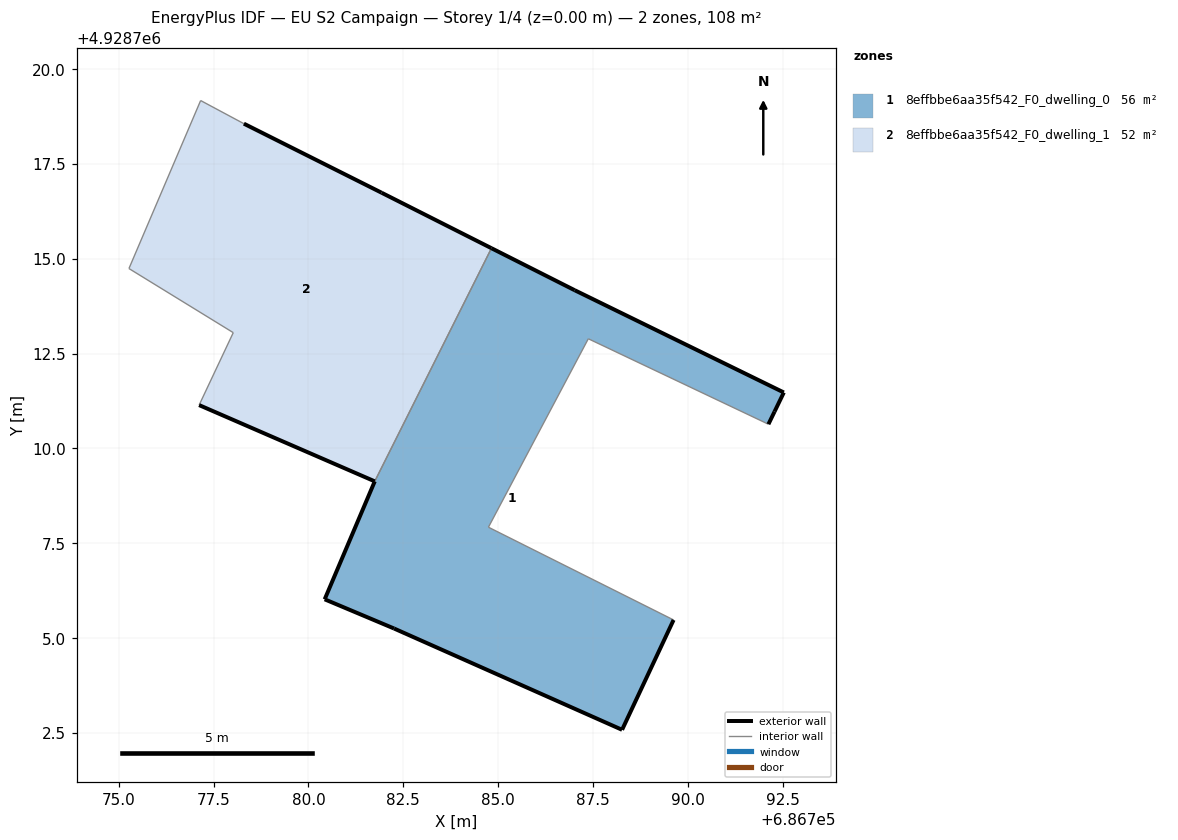
=== STOREY PLAN SPEC (per zone: floor XY polygon, exterior-wall plan segments, windows/doors) ===
zone 1: 8effbbe6aa35f542_F0_dwelling_0  (56.2 m²)
  floor: (686789.63, 4928705.48) (686784.75, 4928707.92) (686787.38, 4928712.89) (686792.13, 4928710.64) (686792.29, 4928710.97) (686792.53, 4928711.47) (686787.02, 4928714.17) (686784.83, 4928715.28) (686781.75, 4928709.13) (686780.43, 4928706.02) (686782.26, 4928705.25) (686788.27, 4928702.58)
  exterior wall: (686792.29, 4928710.97) – (686792.13, 4928710.64)  [0.4 m]
  exterior wall: (686789.63, 4928705.48) – (686788.27, 4928702.58)  [3.2 m]
  exterior wall: (686788.27, 4928702.58) – (686782.26, 4928705.25)  [6.6 m]
  exterior wall: (686782.26, 4928705.25) – (686780.43, 4928706.02)  [2.0 m]
  exterior wall: (686780.43, 4928706.02) – (686781.75, 4928709.13)  [3.4 m]
  exterior wall: (686784.83, 4928715.28) – (686787.02, 4928714.17)  [2.5 m]
  exterior wall: (686787.02, 4928714.17) – (686792.53, 4928711.47)  [6.1 m]
  exterior wall: (686792.53, 4928711.47) – (686792.29, 4928710.97)  [0.6 m]
  interior walls: 4
zone 2: 8effbbe6aa35f542_F0_dwelling_1  (52.2 m²)
  floor: (686781.75, 4928709.13) (686784.83, 4928715.28) (686781.93, 4928716.74) (686778.30, 4928718.56) (686777.16, 4928719.17) (686775.27, 4928714.74) (686778.02, 4928713.05) (686777.12, 4928711.14)
  exterior wall: (686781.75, 4928709.13) – (686777.12, 4928711.14)  [5.0 m]
  exterior wall: (686778.30, 4928718.56) – (686781.93, 4928716.74)  [4.1 m]
  exterior wall: (686781.93, 4928716.74) – (686784.83, 4928715.28)  [3.2 m]
  interior walls: 5

=== DERIVED (storey summary) ===
Building: EU S2 Campaign
Storey: 1 of 4  (floor level z = 0.00 m)
Storey gross floor area: 108.4 m²
Zones on this storey: 2
  - 8effbbe6aa35f542_F0_dwelling_0: floor 56.2 m²; exterior wall 24.7 m (74.0 m²); WWR 0.0%
  - 8effbbe6aa35f542_F0_dwelling_1: floor 52.2 m²; exterior wall 12.4 m (37.1 m²); WWR 0.0%
Zone adjacency (shared interzone walls):
  - 8effbbe6aa35f542_F0_dwelling_0 ↔ 8effbbe6aa35f542_F0_dwelling_1